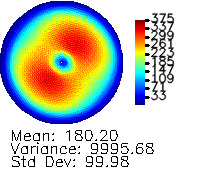

The table this chart was drawn from, first rows:
0, 0, 0, 0, 0, 0, 0, 0, 0, 0, 0, 0, 0, 0, 0, 0, 0, 0, 0, 0, 0, 0, 0, 0
0, 0, 0, 0, 0, 0, 0, 0, 0, 0, 0, 0, 0, 0, 0, 0, 0, 0, 0, 0, 0, 0, 0, 0
0, 0, 0, 0, 0, 0, 0, 0, 0, 0, 0, 0, 0, 0, 0, 0, 0, 0, 0, 0, 0, 0, 0, 0
0, 0, 0, 0, 0, 0, 0, 0, 0, 0, 0, 0, 0, 0, 0, 0, 0, 0, 0, 0, 0, 0, 0, 0
0, 0, 0, 0, 0, 0, 0, 0, 0, 0, 0, 0, 0, 0, 0, 0, 0, 0, 0, 0, 0, 0, 0, 0
0, 0, 0, 0, 0, 0, 0, 0, 0, 0, 0, 0, 0, 0, 0, 0, 0, 0, 0, 0, 0, 0, 0, 0
0, 0, 0, 0, 0, 0, 0, 0, 0, 0, 0, 0, 0, 0, 0, 0, 0, 0, 0, 0, 0, 0, 0, 0
0, 0, 0, 0, 0, 0, 0, 0, 0, 0, 0, 0, 0, 0, 0, 0, 0, 0, 0, 0, 0, 0, 0, 0
0, 0, 0, 0, 0, 0, 0, 0, 0, 0, 0, 0, 0, 0, 0, 0, 0, 0, 0, 0, 0, 0, 0, 0
0, 0, 0, 0, 0, 0, 0, 0, 0, 0, 0, 0, 0, 0, 0, 0, 0, 0, 0, 0, 0, 0, 0, 0
0, 0, 0, 0, 0, 0, 0, 0, 0, 0, 0, 0, 0, 0, 0, 0, 0, 0, 0, 0, 0, 0, 0, 0
0, 0, 0, 0, 0, 0, 0, 0, 0, 0, 0, 0, 0, 0, 0, 0, 0, 0, 0, 0, 0, 0, 0, 0
0, 0, 0, 0, 0, 0, 0, 0, 0, 0, 0, 0, 0, 0, 0, 0, 0, 0, 0, 0, 0, 0, 0, 0
0, 0, 0, 0, 0, 0, 0, 0, 0, 0, 0, 0, 0, 0, 0, 0, 0, 0, 0, 0, 0, 0, 0, 0
0, 0, 0, 0, 0, 0, 0, 0, 0, 0, 0, 0, 0, 0, 0, 0, 0, 0, 0, 0, 0, 0, 0, 5.173
0, 0, 0, 0, 0, 0, 0, 0, 0, 0, 0, 0, 0, 0, 0, 0, 0, 0, 0, 0, 0, 0, 9.482, 7.667
0, 0, 0, 0, 0, 0, 0, 0, 0, 0, 0, 0, 0, 0, 0, 0, 0, 0, 0, 0, 0, 6.104, 6.004, 13.88
0, 0, 0, 0, 0, 0, 0, 0, 0, 0, 0, 0, 0, 0, 0, 0, 0, 0, 0, 2.142, 8.552, 7.112, 14.77, 11.56
0, 0, 0, 0, 0, 0, 0, 0, 0, 0, 0, 0, 0, 0, 0, 0, 0, 0, 3.308, 5.172, 9.412, 14.51, 11.36, 22.11
0, 0, 0, 0, 0, 0, 0, 0, 0, 0, 0, 0, 0, 0, 0, 0, 0, 1.398, 5.039, 13.42, 12.77, 14.55, 16.45, 17.44
0, 0, 0, 0, 0, 0, 0, 0, 0, 0, 0, 0, 0, 0, 0, 0, 1.486, 6.536, 8.772, 12.13, 15.37, 11.76, 24.67, 39.74
0, 0, 0, 0, 0, 0, 0, 0, 0, 0, 0, 0, 0, 0, 0, 1.529, 8.646, 14.06, 12.19, 12.03, 13.67, 17.86, 30.33, 42.24
0, 0, 0, 0, 0, 0, 0, 0, 0, 0, 0, 0, 0, 0, 0.6648, 10.98, 8.615, 6.639, 12.29, 12.08, 20.38, 35.22, 49.08, 46.84
0, 0, 0, 0, 0, 0, 0, 0, 0, 0, 0, 0, 0, 1.135, 5.955, 11.24, 11.64, 13.46, 16.12, 21.89, 34.51, 37.17, 29.92, 55.02
0, 0, 0, 0, 0, 0, 0, 0, 0, 0, 0, 0, 0, 6.926, 9.247, 7.954, 11.19, 14.24, 18.87, 24.48, 52.68, 42.92, 67.39, 57.73
0, 0, 0, 0, 0, 0, 0, 0, 0, 0, 0, 0, 4.347, 6.833, 10.28, 15.46, 16.38, 18.27, 26.96, 43.93, 45.16, 49.09, 55.83, 58.18
0, 0, 0, 0, 0, 0, 0, 0, 0, 0, 0, 2.659, 7.457, 8.832, 13.16, 13.07, 13.88, 19.51, 37.04, 51.82, 40.62, 74.46, 52.98, 64.37
0, 0, 0, 0, 0, 0, 0, 0, 0, 0, 1.184, 6.892, 10.62, 12.62, 13.23, 17.99, 26.32, 36.03, 51.41, 43.44, 62.92, 52.23, 61.89, 84.57
0, 0, 0, 0, 0, 0, 0, 0, 0, 0, 5.216, 10.66, 10.92, 15.29, 16.05, 20.47, 21, 51.69, 42.94, 49.64, 59.7, 57.61, 89.87, 92.27
0, 0, 0, 0, 0, 0, 0, 0, 0, 2.389, 9.877, 9.781, 13.12, 17.13, 22.39, 21.66, 54.4, 46.1, 54.76, 67.08, 61.79, 71.06, 80.85, 106
0, 0, 0, 0, 0, 0, 0, 0, 0, 5.328, 8.56, 13.78, 15.53, 18.4, 21.71, 35.94, 50.92, 40.01, 72.96, 58.28, 64.49, 100.7, 103.2, 111.4
0, 0, 0, 0, 0, 0, 0, 0, 5.925, 11.07, 13.29, 13.37, 17.1, 22.56, 28.53, 61.84, 37.91, 68.29, 60.49, 60.22, 83.96, 101.1, 115.1, 111.3
0, 0, 0, 0, 0, 0, 0, 2.15, 6.494, 11.54, 16.85, 14.43, 18.94, 27.25, 48.02, 37.11, 62.07, 67.98, 52.77, 84.21, 103.3, 109, 117.7, 131.2
0, 0, 0, 0, 0, 0, 0, 4.228, 9.535, 11.56, 16.83, 20.44, 21.09, 44.01, 47.67, 46.19, 73.81, 59.46, 72.58, 95.73, 102.6, 105.4, 129, 128.7
0, 0, 0, 0, 0, 0, 1.77, 6.697, 11.49, 15.89, 14.77, 22.33, 29.18, 46.5, 42.61, 67.85, 58.72, 60.86, 103.2, 97.6, 120.8, 122.6, 130.8, 124.5
0, 0, 0, 0, 0, 0, 5.129, 8.211, 13.99, 17.15, 17.33, 28.08, 45.33, 41.24, 63.78, 59.44, 57.27, 92.47, 102.9, 95.14, 113.9, 128, 120.3, 131.3
0, 0, 0, 0, 0, 1.838, 9.743, 15.06, 12.8, 21.57, 18.47, 32.74, 45.35, 47.76, 64.74, 60.04, 84.88, 90.22, 100.3, 124.2, 126.1, 126, 146.5, 147.4
0, 0, 0, 0, 0, 5.122, 9.413, 17.31, 17, 17.11, 29.29, 38.46, 49.17, 67.37, 63.81, 69.87, 82.92, 94.4, 112.1, 127.7, 126.1, 129.7, 134.3, 163.5
0, 0, 0, 0, 2.149, 6.472, 8.963, 17.11, 20.78, 16.39, 40.18, 46.42, 58.83, 63.93, 61.67, 81.39, 93.11, 111.3, 110.7, 126.1, 137.2, 156.6, 142.5, 144.2
0, 0, 0, 0, 2.291, 12.21, 13.26, 16.63, 21.3, 25.64, 37.15, 56.37, 57.08, 60.75, 77.82, 84.85, 109.6, 115, 115.4, 126.1, 142.2, 145.3, 139.6, 145.9
0, 0, 0, 1.052, 5.014, 13, 18.35, 12.17, 25.29, 31.39, 37.89, 64.84, 61, 75.21, 76.23, 96.34, 112.7, 111, 134.4, 152.1, 132.8, 154.9, 154.3, 170.7
0, 0, 0, 2.105, 10.55, 13.17, 19.93, 21.05, 20.76, 44.31, 57.82, 58.87, 65.21, 83.03, 80.29, 112, 114.4, 134.4, 131.5, 142.2, 140.5, 158.9, 154.5, 157.1
0, 0, 0, 2.799, 12.99, 9.695, 19.42, 20.73, 28.19, 48.25, 46.87, 68.01, 72.38, 67.53, 106.1, 106.8, 118.4, 137.6, 129.4, 150.5, 168, 146.9, 166.5, 168.2
0, 0, 0, 3.047, 18.39, 16.2, 16.2, 25.88, 34.43, 53.47, 59.51, 72.67, 65.05, 87.16, 105.2, 123.3, 137.3, 146.7, 141.1, 157.4, 156.2, 153.5, 169.2, 163.5
0, 0, 2.069, 8.413, 10.87, 21.07, 19.6, 25.77, 39.62, 63.46, 57.99, 70.89, 73.36, 101.1, 105.9, 143.9, 115.7, 140.3, 146.8, 151.1, 165.4, 172.4, 168.7, 172.3
0, 0, 2.457, 17.28, 10.09, 21.44, 19.7, 31.76, 46.6, 58, 64.65, 70.14, 80.35, 107.9, 121.5, 127.8, 137.6, 146.3, 161.1, 150.9, 162.5, 162.2, 185.6, 179.6
0, 0, 4.106, 18.06, 16.72, 17.54, 23.69, 38.57, 50.65, 61.33, 69.27, 73.1, 86.8, 118.8, 127.6, 129.6, 149.1, 147.2, 154.8, 164.2, 171.5, 186.7, 176.7, 188.8
0, 0, 9.863, 12.6, 19.44, 19.32, 23.82, 44.25, 54.37, 68.51, 64.38, 93.67, 95.17, 128.4, 122.3, 146.9, 143, 161.3, 153.6, 172.6, 179, 178.5, 184.2, 185.6
0, 1.01, 11.45, 11.9, 18.49, 26.1, 22.42, 62.32, 52.36, 69.02, 77, 88.47, 105.1, 115.1, 136.3, 137.7, 156.2, 160.6, 165.5, 160.3, 198.2, 181.4, 197.4, 186.7
0, 2.021, 16.95, 20.65, 12.55, 34.42, 32.55, 52.67, 63.51, 73.14, 75.51, 98.42, 122.8, 120.6, 140, 149.3, 161.3, 157, 180.8, 174.4, 198.1, 185.8, 197.9, 189.4
0, 6.129, 12.23, 22.76, 15.27, 27.14, 39.38, 60.18, 56.62, 75, 78.04, 105.9, 104.5, 147.3, 133.8, 147.3, 162.8, 148.8, 189.2, 176.9, 183, 188, 214.5, 206.6
0, 10.06, 9.572, 25.32, 22.08, 31.3, 45.29, 61.68, 60.7, 89.84, 86.54, 99.75, 125.1, 132.7, 157.5, 146.6, 182.2, 175.4, 194, 173.2, 197.9, 196.7, 206.8, 202.8
0, 11.61, 14.62, 21.46, 20.48, 36.45, 38.65, 68.89, 73.96, 79.31, 88.67, 117.1, 127.3, 131.3, 160.6, 158.5, 170.3, 180.8, 180.2, 191.6, 194.6, 192.8, 199.2, 212.4
1.038, 12.81, 12.72, 25.6, 19.08, 38.64, 52.35, 68.6, 71.55, 87.3, 100, 114, 139.5, 139.5, 159.8, 163.6, 187.4, 176, 209.4, 181.1, 199.1, 206.2, 228.3, 197
2.047, 13.54, 13.67, 33.27, 14.36, 43.87, 50.07, 66.72, 84.58, 84.03, 100.9, 121.2, 138, 140.7, 162.3, 165.4, 182.5, 174.3, 188.7, 192.8, 214.3, 199.8, 219.6, 209.8
3.457, 18.11, 13.63, 31.35, 19.08, 38.91, 64.08, 70.29, 82.81, 86.57, 110.3, 123.5, 137.8, 149.5, 171.5, 173.2, 193.2, 178.6, 207.9, 202.8, 211.8, 200.5, 227.8, 219.3
4.048, 17.08, 14.51, 30.62, 18.62, 47.18, 57.36, 68.72, 80.32, 89.08, 109.8, 126.7, 145.2, 138.9, 185.2, 157.9, 183.9, 177.9, 204.2, 186.3, 231.8, 204.1, 223.6, 221
4.037, 21.48, 14.81, 29.11, 18.32, 48.4, 61.65, 77.34, 92.88, 75.16, 128.5, 131.2, 152.1, 153, 175.3, 176.3, 195.9, 183.2, 213.3, 209.9, 219.1, 219.3, 229.9, 222.5
4.425, 22.28, 18.57, 28.04, 22.45, 45.04, 70.98, 69.56, 84.44, 92.89, 114.3, 133.1, 147.7, 155.3, 174.5, 158.8, 188.4, 180.3, 207.5, 192.1, 217.9, 222.1, 234.4, 219.4
4, 22.71, 17.52, 30.25, 30.88, 42.27, 74.82, 78.77, 85.05, 93.82, 118.3, 138.7, 159.1, 161.3, 181.3, 179.1, 201.1, 198.1, 203.4, 215.7, 231.9, 216.7, 243.3, 224.9
5.601, 20.97, 17.72, 29.96, 32.02, 45.52, 70.35, 76.04, 87.15, 98.93, 122, 130.3, 161.7, 150.4, 183.5, 174.5, 183.7, 193.3, 206.3, 200, 225.2, 216.2, 242.2, 231.3
... 64 more rows
